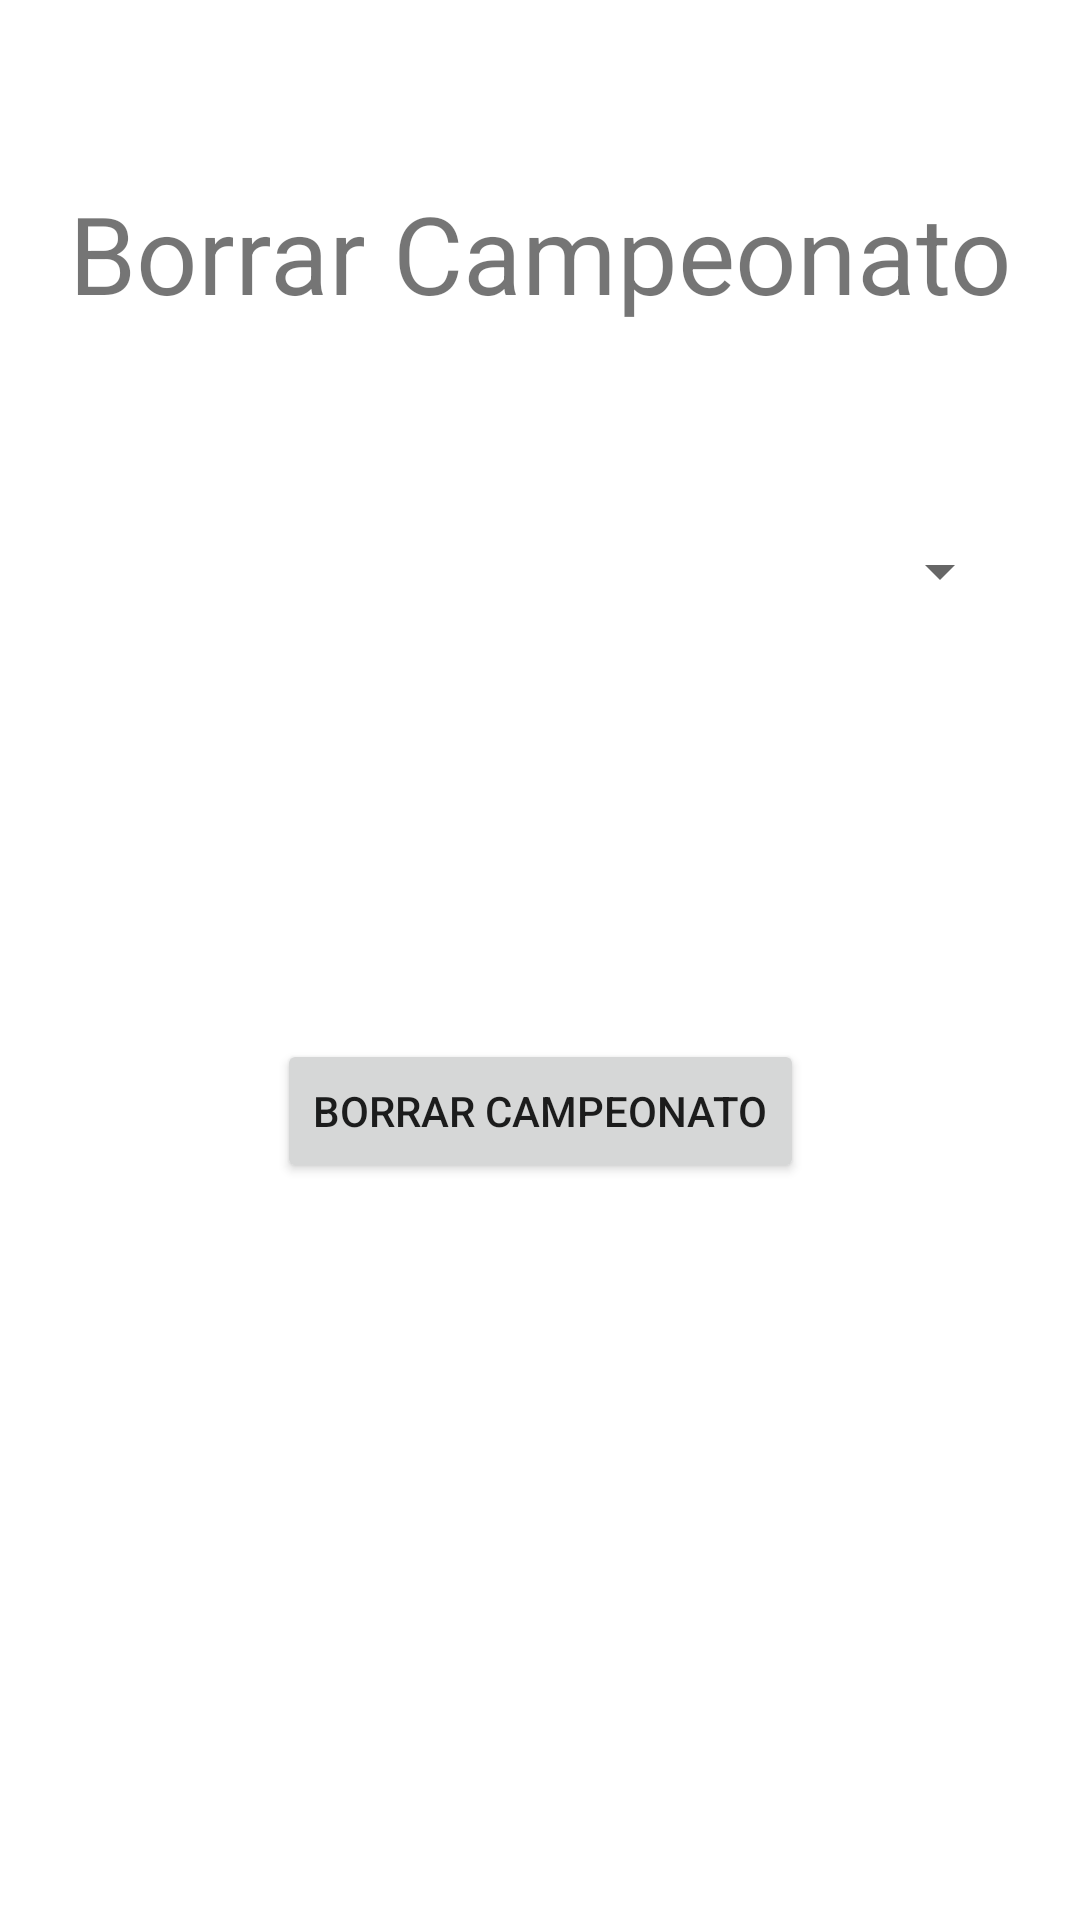

Here is an Android app screen rendered from its layout file. Give the layout XML and the strings, colors and styles it references.
<!-- AndroidManifest.xml: application theme Theme.CompeticionesSQL -->
<!-- res/layout/activity_borrar_campeonato.xml -->
<?xml version="1.0" encoding="utf-8"?>
<androidx.constraintlayout.widget.ConstraintLayout xmlns:android="http://schemas.android.com/apk/res/android"
    xmlns:app="http://schemas.android.com/apk/res-auto"
    xmlns:tools="http://schemas.android.com/tools"
    android:layout_width="match_parent"
    android:layout_height="match_parent"
    tools:context=".BorrarCampeonato">

    <TextView
        android:id="@+id/txt_borrarCampeonato"
        android:layout_width="wrap_content"
        android:layout_height="wrap_content"
        android:layout_marginStart="145dp"
        android:layout_marginTop="60dp"
        android:layout_marginEnd="145dp"
        android:text="@string/borrar_campeonato"
        android:textSize="36sp"
        app:layout_constraintEnd_toEndOf="parent"
        app:layout_constraintStart_toStartOf="parent"
        app:layout_constraintTop_toTopOf="parent" />

    <Spinner
        android:id="@+id/sp_borrarCamp"
        android:layout_width="0dp"
        android:layout_height="44dp"
        android:layout_marginTop="60dp"
        app:layout_constraintEnd_toEndOf="@+id/txt_borrarCampeonato"
        app:layout_constraintStart_toStartOf="@+id/txt_borrarCampeonato"
        app:layout_constraintTop_toBottomOf="@+id/txt_borrarCampeonato" />

    <Button
        android:id="@+id/btn_borrarCamp"
        android:layout_width="wrap_content"
        android:layout_height="wrap_content"
        android:layout_marginTop="134dp"
        android:text="@string/btn_borrar_campeonato"
        android:onClick="borrarCampeonato"
        app:layout_constraintEnd_toEndOf="@+id/sp_borrarCamp"
        app:layout_constraintStart_toStartOf="@+id/sp_borrarCamp"
        app:layout_constraintTop_toBottomOf="@+id/sp_borrarCamp" />
</androidx.constraintlayout.widget.ConstraintLayout>
<!-- resources referenced by this layout -->
<resources>
  <string name="borrar_campeonato">Borrar Campeonato</string>
  <string name="btn_borrar_campeonato">Borrar Campeonato</string>
  <style name="Theme.CompeticionesSQL" parent="Theme.MaterialComponents.DayNight.NoActionBar">
          
          <item name="colorPrimary">@color/purple_500</item>
          <item name="colorPrimaryVariant">@color/purple_700</item>
          <item name="colorOnPrimary">@color/white</item>
          
          <item name="colorSecondary">@color/teal_200</item>
          <item name="colorSecondaryVariant">@color/teal_700</item>
          <item name="colorOnSecondary">@color/black</item>
          
          <item name="android:statusBarColor" tools:targetApi="l">?attr/colorPrimaryVariant</item>
          
      </style>
  <!-- not gathered from this repository: default colours our renderer supplied (Android Studio template values) -->
  <color name="purple_500">#FF6200EE</color>
  <color name="purple_700">#FF3700B3</color>
  <color name="teal_200">#FF03DAC5</color>
  <color name="teal_700">#FF018786</color>
  <color name="black">#FF000000</color>
  <color name="white">#FFFFFFFF</color>
</resources>
